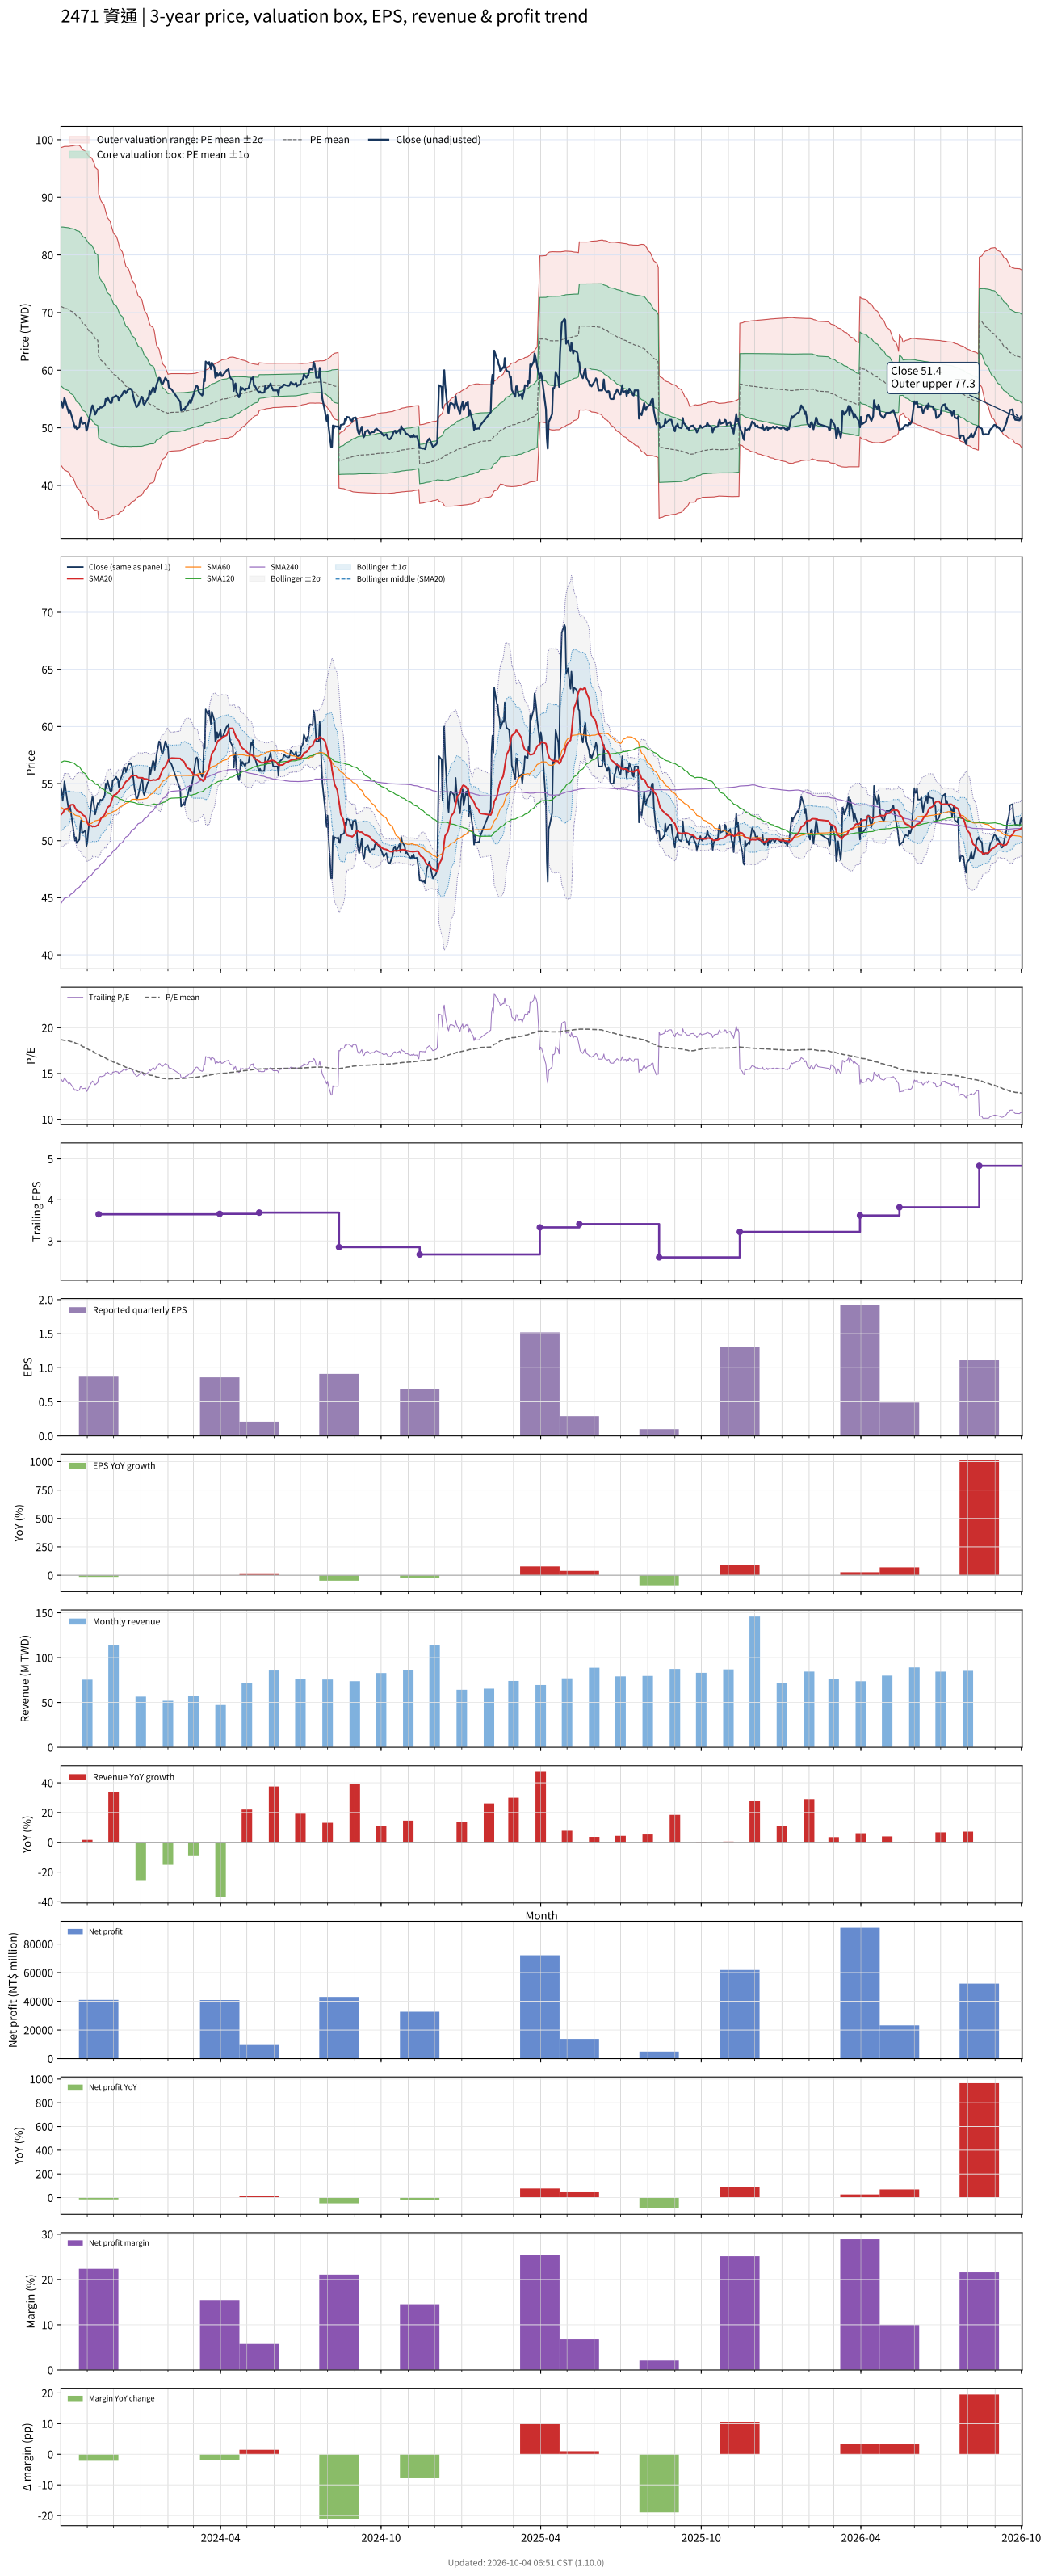

The file beside this chart, header and first rows:
# chart-version: skill-stock-dynamic-val…
date, close, available_date, period_end, eps, ttm_eps, pe, pe_mean, pe_std, price_m2, price_m1, price_mean, price_p1, price_p2, forward_eps, forward_pe, forward_pe_mean, forward_pe_std, forward_price_m2, forward_price_m1, forward_price_mean, forward_price_p1, forward_price_p2, sma20
2023-10-02, 54.6, 2023-08-14, 2023-06-30, 1.75, 3.8, 14.37, 18.7, 3.627, 43.49, 57.28, 71.06, 84.84, 98.62, , , , , , , , , , 52.26
2023-10-03, 54.3, 2023-08-14, 2023-06-30, 1.75, 3.8, 14.29, 18.68, 3.643, 43.31, 57.15, 71, 84.84, 98.68, , , , , , , , , , 52.36
2023-10-04, 53.5, 2023-08-14, 2023-06-30, 1.75, 3.8, 14.08, 18.66, 3.662, 43.09, 57, 70.92, 84.83, 98.75, , , , , , , , , , 52.42
2023-10-05, 54.2, 2023-08-14, 2023-06-30, 1.75, 3.8, 14.26, 18.65, 3.676, 42.92, 56.89, 70.86, 84.83, 98.8, , , , , , , , , , 52.54
2023-10-06, 55.2, 2023-08-14, 2023-06-30, 1.75, 3.8, 14.53, 18.62, 3.695, 42.68, 56.72, 70.76, 84.8, 98.84, , , , , , , , , , 52.76
2023-10-11, 52.6, 2023-08-14, 2023-06-30, 1.75, 3.8, 13.84, 18.57, 3.72, 42.31, 56.44, 70.58, 84.71, 98.85, , , , , , , , , , 52.84
2023-10-12, 53.1, 2023-08-14, 2023-06-30, 1.75, 3.8, 13.97, 18.54, 3.743, 41.99, 56.21, 70.44, 84.66, 98.88, , , , , , , , , , 53
2023-10-13, 52.7, 2023-08-14, 2023-06-30, 1.75, 3.8, 13.87, 18.49, 3.767, 41.65, 55.96, 70.28, 84.59, 98.91, , , , , , , , , , 53.12
2023-10-16, 51.1, 2023-08-14, 2023-06-30, 1.75, 3.8, 13.45, 18.45, 3.795, 41.26, 55.68, 70.1, 84.52, 98.94, , , , , , , , , , 53.16
2023-10-17, 50.6, 2023-08-14, 2023-06-30, 1.75, 3.8, 13.32, 18.41, 3.823, 40.9, 55.43, 69.96, 84.49, 99.02, , , , , , , , , , 53.1
2023-10-18, 50, 2023-08-14, 2023-06-30, 1.75, 3.8, 13.16, 18.36, 3.852, 40.48, 55.12, 69.75, 84.39, 99.03, , , , , , , , , , 52.9
2023-10-19, 50.3, 2023-08-14, 2023-06-30, 1.75, 3.8, 13.24, 18.31, 3.879, 40.09, 54.83, 69.58, 84.32, 99.06, , , , , , , , , , 52.78
2023-10-20, 49.8, 2023-08-14, 2023-06-30, 1.75, 3.8, 13.11, 18.25, 3.906, 39.68, 54.52, 69.36, 84.21, 99.05, , , , , , , , , , 52.63
2023-10-23, 50.1, 2023-08-14, 2023-06-30, 1.75, 3.8, 13.18, 18.2, 3.931, 39.28, 54.22, 69.16, 84.09, 99.03, , , , , , , , , , 52.53
2023-10-24, 51.3, 2023-08-14, 2023-06-30, 1.75, 3.8, 13.5, 18.13, 3.94, 38.95, 53.92, 68.9, 83.87, 98.84, , , , , , , , , , 52.52
2023-10-25, 51.8, 2023-08-14, 2023-06-30, 1.75, 3.8, 13.63, 18.06, 3.946, 38.64, 53.64, 68.63, 83.62, 98.62, , , , , , , , , , 52.46
2023-10-26, 50.8, 2023-08-14, 2023-06-30, 1.75, 3.8, 13.37, 17.99, 3.957, 38.3, 53.34, 68.38, 83.42, 98.45, , , , , , , , , , 52.37
2023-10-27, 50.7, 2023-08-14, 2023-06-30, 1.75, 3.8, 13.34, 17.92, 3.964, 37.99, 53.05, 68.11, 83.17, 98.23, , , , , , , , , , 52.26
2023-10-30, 50.9, 2023-08-14, 2023-06-30, 1.75, 3.8, 13.39, 17.85, 3.968, 37.68, 52.76, 67.84, 82.92, 98, , , , , , , , , , 52.1
2023-10-31, 49.5, 2023-08-14, 2023-06-30, 1.75, 3.8, 13.03, 17.77, 3.968, 37.38, 52.46, 67.54, 82.62, 97.7, , , , , , , , , , 51.85
2023-11-01, 49.8, 2023-08-14, 2023-06-30, 1.75, 3.8, 13.11, 17.7, 3.977, 37.05, 52.16, 67.28, 82.39, 97.5, , , , , , , , , , 51.62
2023-11-02, 50.7, 2023-08-14, 2023-06-30, 1.75, 3.8, 13.34, 17.64, 3.981, 36.76, 51.89, 67.02, 82.14, 97.27, , , , , , , , , , 51.44
2023-11-03, 51.4, 2023-08-14, 2023-06-30, 1.75, 3.8, 13.53, 17.58, 3.989, 36.48, 51.63, 66.79, 81.95, 97.1, , , , , , , , , , 51.33
2023-11-06, 53.4, 2023-08-14, 2023-06-30, 1.75, 3.8, 14.05, 17.52, 3.987, 36.26, 51.41, 66.56, 81.72, 96.87, , , , , , , , , , 51.29
2023-11-07, 53.9, 2023-08-14, 2023-06-30, 1.75, 3.8, 14.18, 17.45, 3.977, 36.09, 51.2, 66.31, 81.42, 96.54, , , , , , , , , , 51.23
2023-11-08, 53.5, 2023-08-14, 2023-06-30, 1.75, 3.8, 14.08, 17.39, 3.968, 35.91, 50.99, 66.07, 81.15, 96.22, , , , , , , , , , 51.27
2023-11-09, 52.9, 2023-08-14, 2023-06-30, 1.75, 3.8, 13.92, 17.32, 3.955, 35.75, 50.78, 65.81, 80.84, 95.87, , , , , , , , , , 51.26
2023-11-10, 52.3, 2023-08-14, 2023-06-30, 1.75, 3.8, 13.76, 17.23, 3.914, 35.72, 50.6, 65.47, 80.34, 95.22, , , , , , , , , , 51.24
2023-11-13, 53.3, 2023-08-14, 2023-06-30, 1.75, 3.8, 14.03, 17.16, 3.895, 35.6, 50.4, 65.2, 80.01, 94.81, , , , , , , , , , 51.35
2023-11-14, 53.2, 2023-11-14, 2023-09-30, 0.87, 3.65, 14.58, 17.09, 3.866, 34.15, 48.26, 62.38, 76.49, 90.6, , , , , , , , , , 51.48
2023-11-15, 53.4, 2023-11-14, 2023-09-30, 0.87, 3.65, 14.63, 17.02, 3.839, 34.11, 48.12, 62.13, 76.15, 90.16, , , , , , , , , , 51.65
2023-11-16, 53.6, 2023-11-14, 2023-09-30, 0.87, 3.65, 14.68, 16.96, 3.812, 34.07, 47.98, 61.9, 75.81, 89.73, , , , , , , , , , 51.81
2023-11-17, 53.5, 2023-11-14, 2023-09-30, 0.87, 3.65, 14.66, 16.89, 3.783, 34.04, 47.85, 61.66, 75.46, 89.27, , , , , , , , , , 52
2023-11-20, 53.8, 2023-11-14, 2023-09-30, 0.87, 3.65, 14.74, 16.82, 3.741, 34.09, 47.74, 61.4, 75.05, 88.7, , , , , , , , , , 52.19
2023-11-21, 54, 2023-11-14, 2023-09-30, 0.87, 3.65, 14.79, 16.75, 3.693, 34.17, 47.65, 61.13, 74.61, 88.09, , , , , , , , , , 52.32
2023-11-22, 55, 2023-11-14, 2023-09-30, 0.87, 3.65, 15.07, 16.68, 3.651, 34.24, 47.56, 60.89, 74.21, 87.54, , , , , , , , , , 52.48
2023-11-23, 54.6, 2023-11-14, 2023-09-30, 0.87, 3.65, 14.96, 16.62, 3.61, 34.29, 47.47, 60.65, 73.83, 87, , , , , , , , , , 52.67
2023-11-24, 55.3, 2023-11-14, 2023-09-30, 0.87, 3.65, 15.15, 16.55, 3.567, 34.38, 47.4, 60.41, 73.43, 86.45, , , , , , , , , , 52.9
2023-11-27, 54.4, 2023-11-14, 2023-09-30, 0.87, 3.65, 14.9, 16.49, 3.522, 34.46, 47.32, 60.17, 73.03, 85.88, , , , , , , , , , 53.08
2023-11-28, 54.3, 2023-11-14, 2023-09-30, 0.87, 3.65, 14.88, 16.42, 3.475, 34.56, 47.24, 59.93, 72.61, 85.3, , , , , , , , , , 53.31
2023-11-29, 54.4, 2023-11-14, 2023-09-30, 0.87, 3.65, 14.9, 16.35, 3.431, 34.65, 47.17, 59.69, 72.22, 84.74, , , , , , , , , , 53.55
2023-11-30, 55.3, 2023-11-14, 2023-09-30, 0.87, 3.65, 15.15, 16.29, 3.389, 34.74, 47.11, 59.48, 71.85, 84.22, , , , , , , , , , 53.77
2023-12-01, 55.3, 2023-11-14, 2023-09-30, 0.87, 3.65, 15.15, 16.24, 3.353, 34.8, 47.04, 59.28, 71.51, 83.75, , , , , , , , , , 53.97
2023-12-04, 55.6, 2023-11-14, 2023-09-30, 0.87, 3.65, 15.23, 16.18, 3.313, 34.89, 46.98, 59.07, 71.17, 83.26, , , , , , , , , , 54.08
2023-12-05, 55.4, 2023-11-14, 2023-09-30, 0.87, 3.65, 15.18, 16.14, 3.285, 34.92, 46.91, 58.9, 70.89, 82.88, , , , , , , , , , 54.16
2023-12-06, 55.4, 2023-11-14, 2023-09-30, 0.87, 3.65, 15.18, 16.08, 3.247, 35, 46.85, 58.7, 70.55, 82.4, , , , , , , , , , 54.25
2023-12-07, 54.7, 2023-11-14, 2023-09-30, 0.87, 3.65, 14.99, 16.02, 3.196, 35.15, 46.81, 58.47, 70.14, 81.8, , , , , , , , , , 54.34
2023-12-08, 55.2, 2023-11-14, 2023-09-30, 0.87, 3.65, 15.12, 15.96, 3.137, 35.34, 46.79, 58.25, 69.7, 81.15, , , , , , , , , , 54.48
2023-12-11, 55.8, 2023-11-14, 2023-09-30, 0.87, 3.65, 15.29, 15.9, 3.084, 35.52, 46.78, 58.03, 69.29, 80.54, , , , , , , , , , 54.61
2023-12-12, 56.2, 2023-11-14, 2023-09-30, 0.87, 3.65, 15.4, 15.84, 3.026, 35.73, 46.78, 57.82, 68.86, 79.91, , , , , , , , , , 54.76
2023-12-13, 56.4, 2023-11-14, 2023-09-30, 0.87, 3.65, 15.45, 15.78, 2.968, 35.95, 46.78, 57.61, 68.45, 79.28, , , , , , , , , , 54.91
2023-12-14, 56.4, 2023-11-14, 2023-09-30, 0.87, 3.65, 15.45, 15.73, 2.905, 36.2, 46.8, 57.4, 68.01, 78.61, , , , , , , , , , 55.05
2023-12-15, 56, 2023-11-14, 2023-09-30, 0.87, 3.65, 15.34, 15.67, 2.855, 36.37, 46.79, 57.21, 67.63, 78.05, , , , , , , , , , 55.17
2023-12-18, 56.7, 2023-11-14, 2023-09-30, 0.87, 3.65, 15.53, 15.63, 2.813, 36.51, 46.78, 57.05, 67.32, 77.59, , , , , , , , , , 55.32
2023-12-19, 56.7, 2023-11-14, 2023-09-30, 0.87, 3.65, 15.53, 15.59, 2.775, 36.63, 46.76, 56.89, 67.02, 77.15, , , , , , , , , , 55.45
2023-12-20, 56.8, 2023-11-14, 2023-09-30, 0.87, 3.65, 15.56, 15.54, 2.733, 36.78, 46.76, 56.73, 66.71, 76.69, , , , , , , , , , 55.55
2023-12-21, 56.7, 2023-11-14, 2023-09-30, 0.87, 3.65, 15.53, 15.5, 2.686, 36.96, 46.76, 56.57, 66.37, 76.17, , , , , , , , , , 55.65
2023-12-22, 56.5, 2023-11-14, 2023-09-30, 0.87, 3.65, 15.48, 15.45, 2.63, 37.18, 46.78, 56.39, 65.99, 75.59, , , , , , , , , , 55.71
2023-12-25, 54.5, 2023-11-14, 2023-09-30, 0.87, 3.65, 14.93, 15.4, 2.578, 37.38, 46.79, 56.2, 65.61, 75.01, , , , , , , , , , 55.72
... 670 more rows
